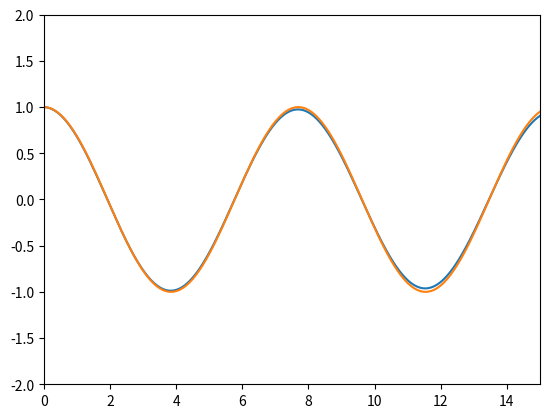

Python code for this plot:
import numpy as np
import math as math
import matplotlib.pyplot as plt

k=2
x_0=1
m=3
t_max=15
delta_t=0.01
def p_dot(x):
    return -k*x

def x_dot(p):
    return p/m



def solve():
    t=0
    y_plot=[]
    x_plot=[]
    sum=x_0
    x_n=x_0
    while t < t_max:
        x_plus=x_n+delta_t* ( x_dot( delta_t*(sum + p_dot(x_n) )))

        x_n = x_plus
        sum = sum+p_dot(x_n)
        x_plot.append(t)
        t = t + delta_t
        y_plot.append(x_plus)
    return x_plot, y_plot

x,y=solve()
plt.plot(x,y)

a = np.arange(0,5*np.pi,0.1)   # start,stop,step 
b = np.cos(np.sqrt(k/m)*a)
plt.plot(a, b)

plt.axis([0, t_max, -2, 2])
plt.show()

